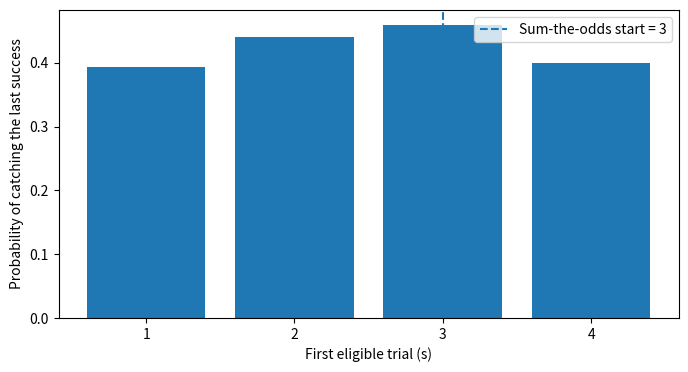

This figure's Python source:
from fractions import Fraction
import random
from itertools import product

p = [Fraction("0.20"), Fraction("0.50"), Fraction("0.30"), Fraction("0.40")]

def odds_start(p):
    if not p or any(x < 0 or x >= 1 for x in p):
        raise ValueError("Every probability must lie in [0,1).")
    tail_odds = Fraction(0)
    for k in range(len(p)-1, -1, -1):
        tail_odds += p[k] / (1-p[k])
        if tail_odds >= 1:
            return k + 1  # 1-based
    return 1

def exact_win_probability(p, start):
    if not 1 <= start <= len(p):
        raise ValueError("Start must be between 1 and n.")
    return sum(
        (p[k] * math_product((1-p[j]) for j in range(start-1, len(p)) if j != k)
         for k in range(start-1, len(p))),
        Fraction(0)
    )

def math_product(values):
    result = Fraction(1)
    for value in values:
        result *= value
    return result

s = odds_start(p)
scores = [exact_win_probability(p, i) for i in range(1, len(p)+1)]
print("Optimal start:", s)
for k, value in enumerate(scores, 1):
    print(f"Start {k}: P={float(value):.4%}")
assert scores[s-1] == max(scores)


def simulate_last_success(p, start, trials=20000, seed=2026):
    if trials <= 0 or not 1 <= start <= len(p):
        raise ValueError("Invalid trials or start.")
    rng = random.Random(seed)
    wins = 0
    for _ in range(trials):
        outcomes = [rng.random() < float(pi) for pi in p]
        selected = next((k for k in range(start-1, len(p)) if outcomes[k]), None)
        wins += selected is not None and not any(outcomes[selected+1:])
    return wins / trials

for k in range(1, len(p)+1):
    observed = simulate_last_success(p, k)
    print(f"Start {k}: simulation {observed:.3%}, exact {float(scores[k-1]):.3%}")


try:
    import matplotlib.pyplot as plt
    plt.figure(figsize=(8,4))
    plt.bar(list(range(1,len(p)+1)), [float(x) for x in scores])
    plt.axvline(s, linestyle="--", label=f"Sum-the-odds start = {s}")
    plt.xlabel("First eligible trial (s)")
    plt.ylabel("Probability of catching the last success")
    plt.xticks(list(range(1,len(p)+1)))
    plt.legend()
    plt.show()
except ImportError:
    print("Install matplotlib to view the optional figure.")
